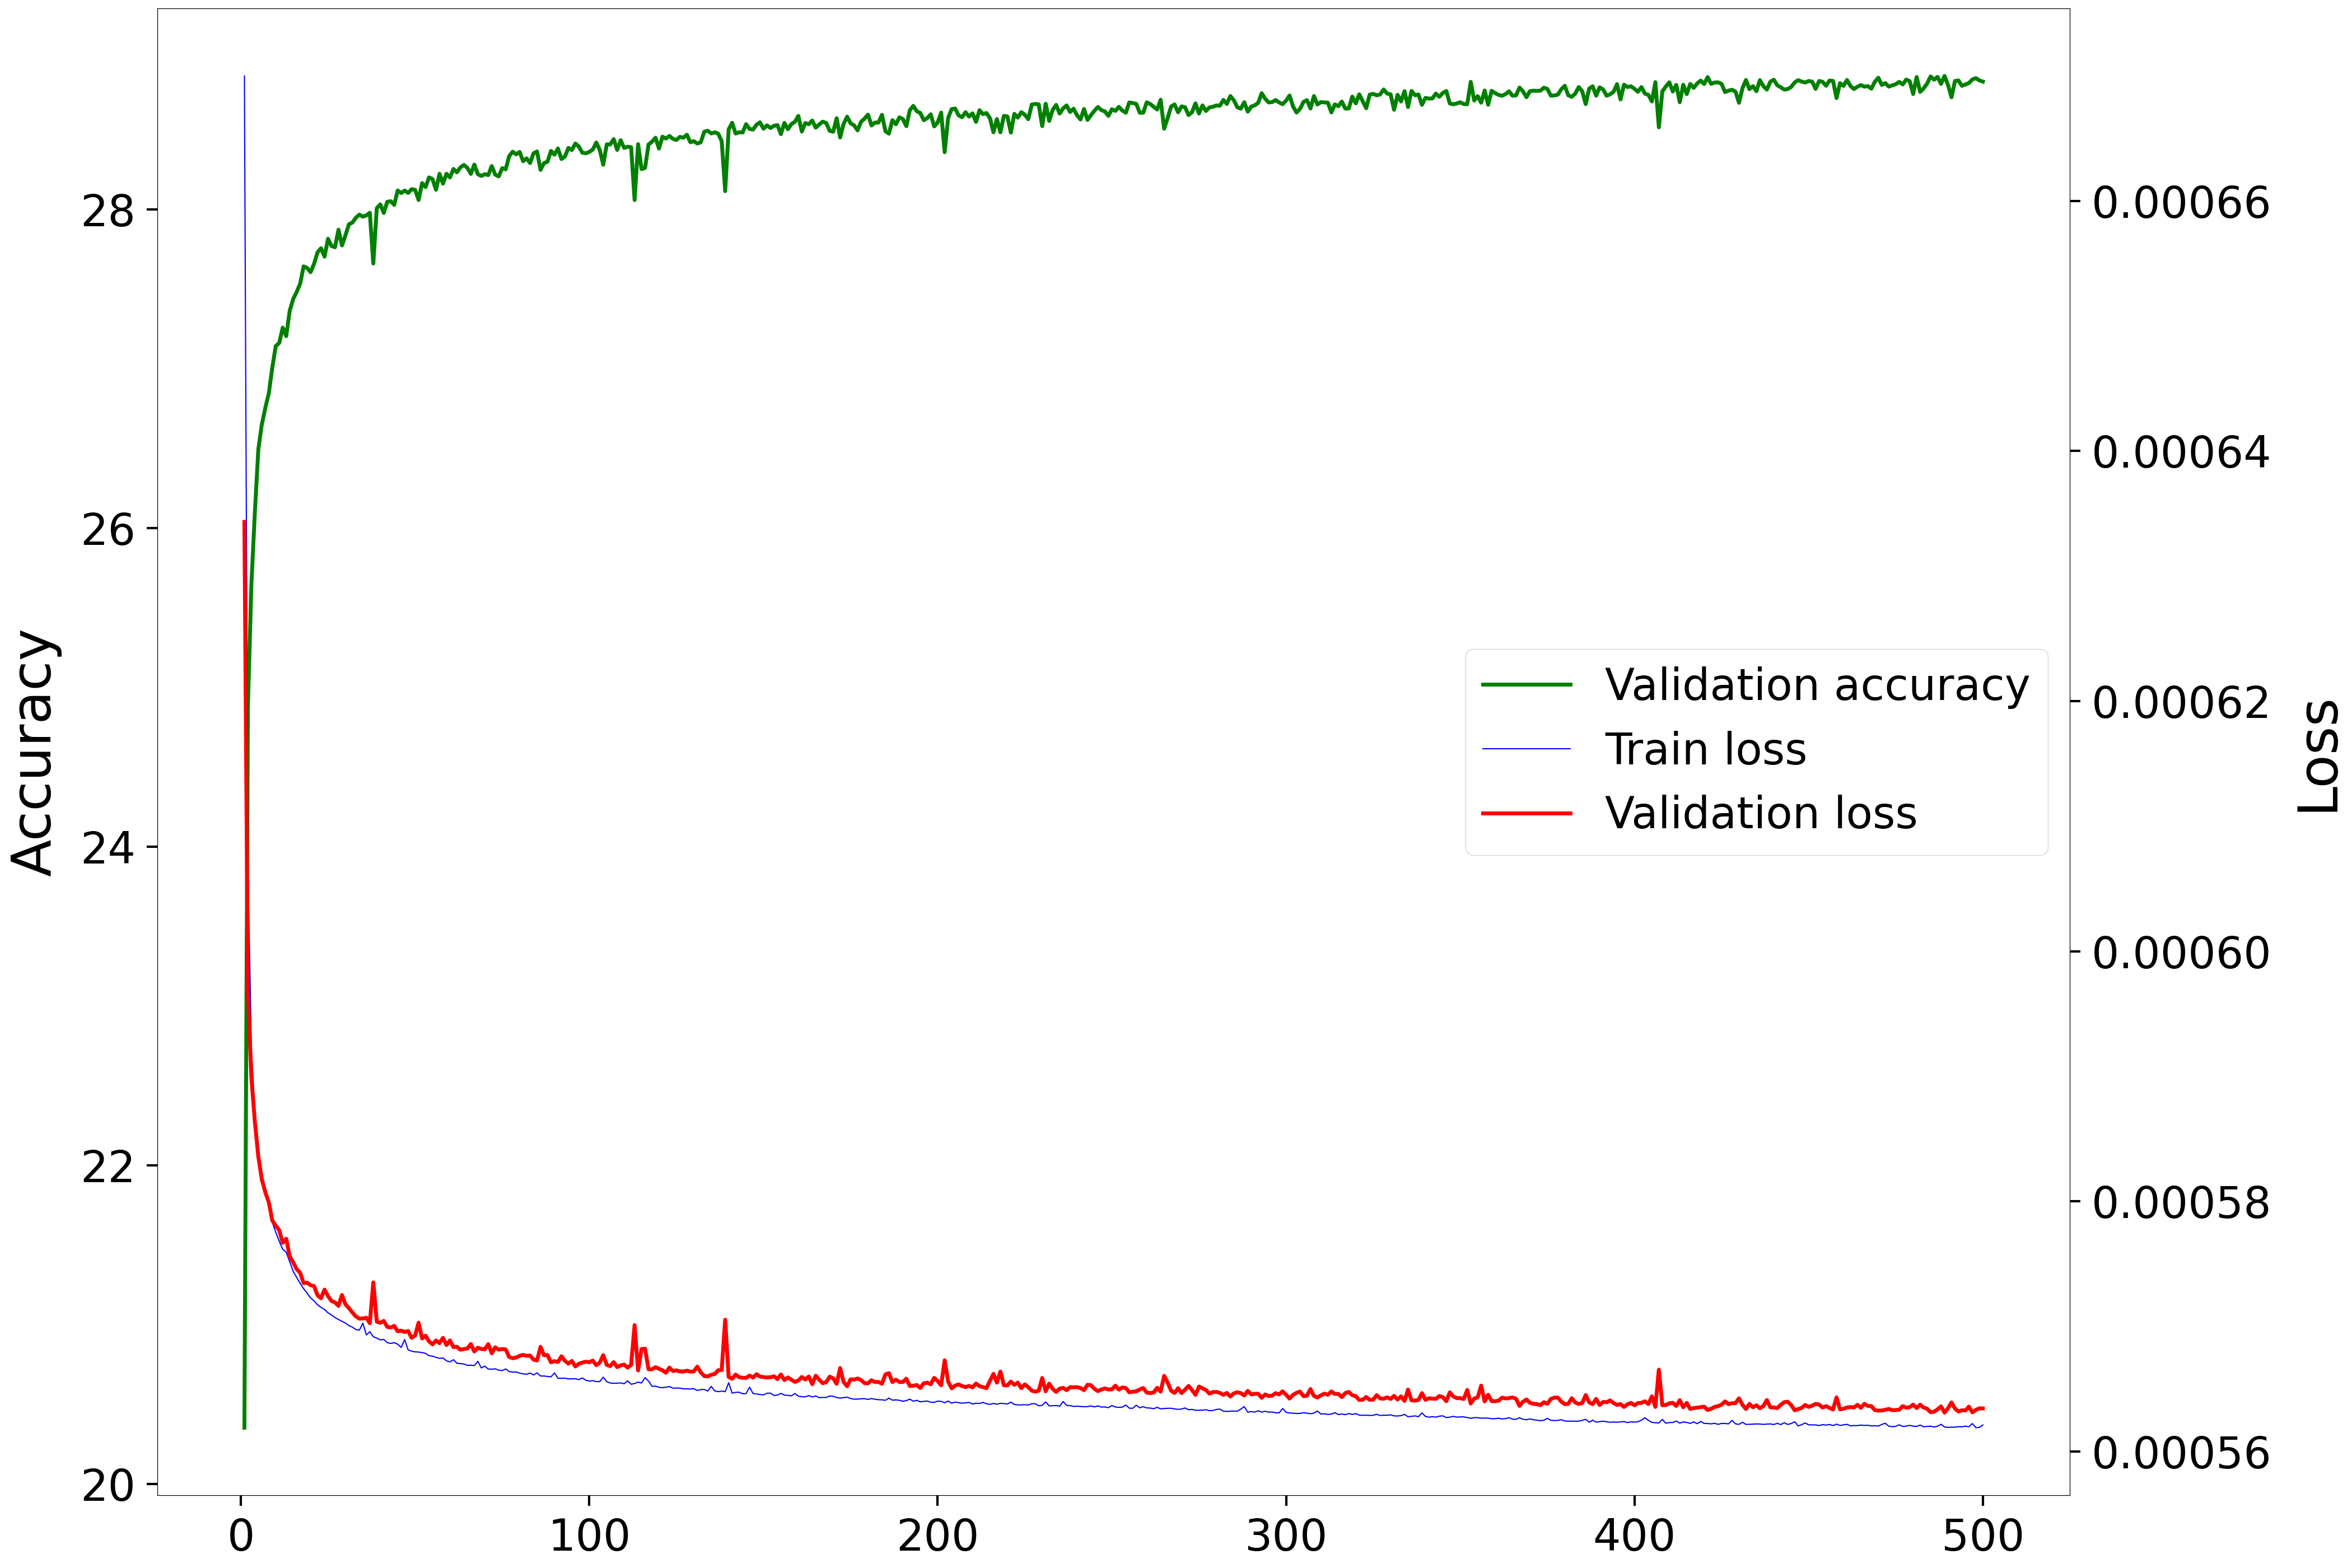

The table this chart was drawn from, first rows:
Epoch, Accuracy, Loss
1, 20.35, 0.0006343
2, 24.87, 0.0005967
3, 25.64, 0.0005899
4, 26.1, 0.0005864
5, 26.49, 0.0005836
6, 26.65, 0.0005818
7, 26.75, 0.0005807
8, 26.84, 0.0005799
9, 27.01, 0.0005785
10, 27.14, 0.0005781
11, 27.16, 0.0005777
12, 27.26, 0.0005767
13, 27.2, 0.000577
14, 27.36, 0.0005756
15, 27.44, 0.0005751
16, 27.48, 0.0005746
17, 27.53, 0.0005743
18, 27.64, 0.0005735
19, 27.63, 0.0005735
20, 27.6, 0.0005733
21, 27.66, 0.0005732
22, 27.73, 0.0005725
23, 27.76, 0.0005723
24, 27.7, 0.000573
25, 27.81, 0.0005724
26, 27.77, 0.000572
27, 27.76, 0.0005719
28, 27.87, 0.0005716
29, 27.77, 0.0005725
30, 27.84, 0.0005718
31, 27.91, 0.0005715
32, 27.92, 0.0005711
33, 27.95, 0.0005708
34, 27.97, 0.0005706
35, 27.95, 0.0005706
36, 27.96, 0.0005707
37, 27.98, 0.0005703
38, 27.66, 0.0005735
39, 28.01, 0.0005704
40, 28.03, 0.0005703
41, 27.98, 0.0005704
42, 28.05, 0.00057
43, 28.05, 0.0005699
44, 28.03, 0.00057
45, 28.12, 0.0005696
46, 28.1, 0.0005697
47, 28.12, 0.0005696
48, 28.1, 0.0005696
49, 28.13, 0.0005691
50, 28.12, 0.0005693
51, 28.06, 0.0005703
52, 28.16, 0.000569
53, 28.14, 0.0005693
54, 28.2, 0.0005688
55, 28.19, 0.0005686
56, 28.12, 0.0005689
57, 28.22, 0.0005687
58, 28.16, 0.0005691
59, 28.22, 0.0005685
60, 28.2, 0.0005689
... 440 more rows
